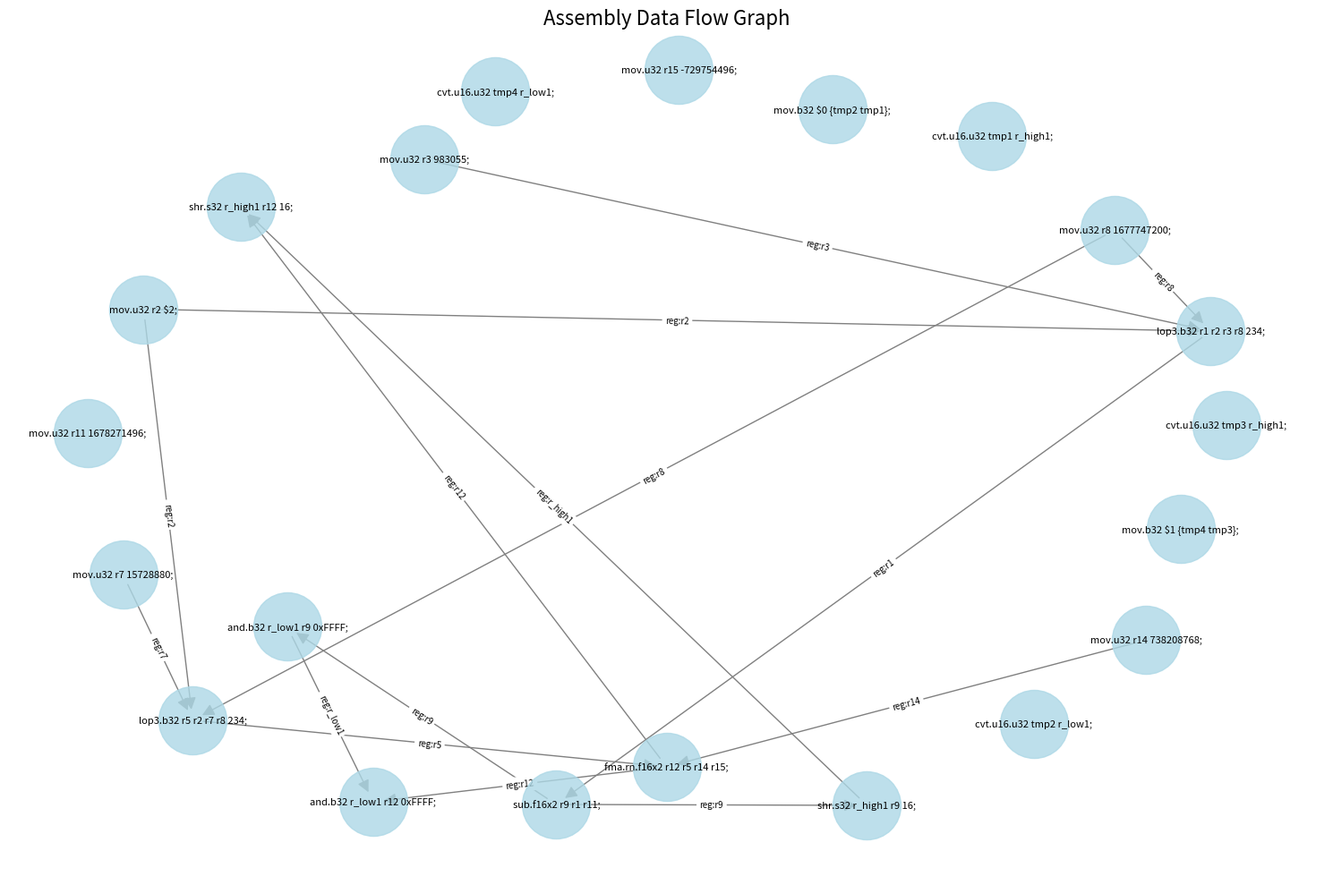
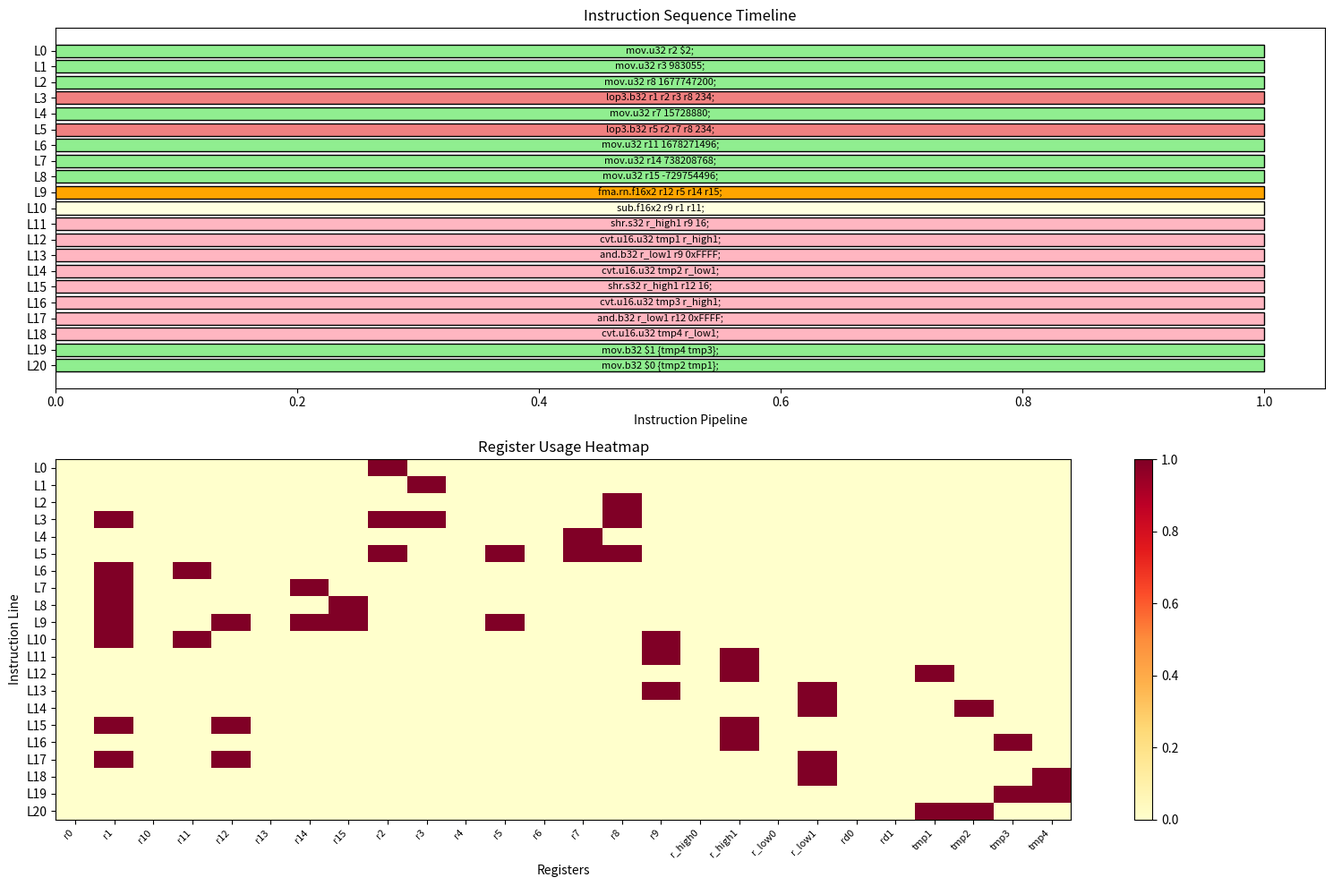

Reproduce these figures in Python, in order.
import re
from dataclasses import dataclass
from typing import List, Dict, Set, Tuple
import networkx as nx
import matplotlib.pyplot as plt

@dataclass
class Register:
    """寄存器信息"""
    name: str
    reg_type: str
    size: int  # 位宽
    
@dataclass
class Instruction:
    """指令信息"""
    opcode: str
    operands: List[str]
    line_no: int
    dest_reg: str = ""  # 目标寄存器
    
    def __str__(self):
        return f"{self.opcode} {' '.join(self.operands)}"

class EnhancedAssemblyParser:
    """增强版汇编解析器（带数据流分析）"""
    
    def __init__(self, asm_code: str):
        self.asm_code = asm_code
        self.registers: Dict[str, Register] = {}
        self.instructions: List[Instruction] = []
        self.data_flow_graph = nx.DiGraph()
        
    def parse(self):
        """解析汇编代码"""
        self._extract_and_parse_registers()
        self._parse_instructions()
        self._build_data_flow_graph()
        return self
    
    def _extract_and_parse_registers(self):
        """提取和解析寄存器声明"""
        # 查找所有寄存器声明
        reg_pattern = r'\.reg\s+(\.\w+)\s+([^;]+);'
        matches = re.findall(reg_pattern, self.asm_code)
        
        for reg_type, reg_names in matches:
            # 解析位宽
            size_map = {
                '.b8': 8, '.b16': 16, '.b32': 32, '.b64': 64,
                '.u8': 8, '.u16': 16, '.u32': 32, '.u64': 64,
                '.s8': 8, '.s16': 16, '.s32': 32, '.s64': 64,
                '.f16': 16, '.f32': 32, '.f64': 64
            }
            size = size_map.get(reg_type, 32)
            
            # 处理寄存器列表
            for reg_spec in reg_names.split(','):
                reg_spec = reg_spec.strip()
                
                # 处理寄存器组（如r<16>）
                if '<' in reg_spec:
                    base_name, count = reg_spec.split('<')
                    count = int(count.replace('>', ''))
                    
                    for i in range(count):
                        reg_name = f"{base_name}{i}"
                        self.registers[reg_name] = Register(reg_name, reg_type, size)
                else:
                    self.registers[reg_spec] = Register(reg_spec, reg_type, size)
    
    def _parse_instructions(self):
        """解析指令序列"""
        # 提取指令部分
        code = self.asm_code.strip()
        code = code[code.find('{')+1:code.rfind('}')]
        
        # 按行分割，过滤空行和寄存器声明
        lines = [line.strip() for line in code.split('\n') 
                if line.strip() and not line.strip().startswith('.reg')]
        
        for i, line in enumerate(lines):
            # 清理行（移除多余空格和逗号）
            line = re.sub(r'\s+', ' ', line)
            line = line.replace(',', ' ')
            
            # 分割指令和操作数
            parts = line.split()
            if not parts:
                continue
                
            opcode = parts[0]
            operands = parts[1:] if len(parts) > 1 else []
            
            # 提取目标寄存器
            dest_reg = ""
            if operands:
                # 对于大多数指令，第一个操作数是目标寄存器
                if opcode.startswith(('mov', 'lop3', 'fma', 'sub', 'add', 'mul', 'shr', 'shl')):
                    dest_reg = operands[0]
                elif opcode.startswith(('cvt', 'and', 'or', 'xor')):
                    dest_reg = operands[0]
            
            instr = Instruction(opcode, operands, i, dest_reg)
            self.instructions.append(instr)
            
            # 添加到图
            self.data_flow_graph.add_node(i, instruction=str(instr))
    
    def _build_data_flow_graph(self):
        """构建数据流图"""
        # 追踪寄存器的最后一次写入位置
        last_write: Dict[str, int] = {}
        
        for i, instr in enumerate(self.instructions):
            # 查找数据依赖
            for op in instr.operands:
                if op in self.registers or re.match(r'^r\d+$', op) or re.match(r'^tmp\d+$', op):
                    # 这个操作数是一个寄存器
                    if op in last_write:
                        # 添加从最后一次写入到当前读取的边
                        self.data_flow_graph.add_edge(last_write[op], i,
                                                      label=f"reg:{op}")
            
            # 更新最后一次写入位置
            if instr.dest_reg:
                last_write[instr.dest_reg] = i
    
    def visualize_data_flow(self):
        """可视化数据流图"""
        plt.figure(figsize=(15, 10))
        
        # 使用分层布局
        pos = nx.spring_layout(self.data_flow_graph, k=2, iterations=50)
        
        # 绘制节点
        nx.draw_networkx_nodes(self.data_flow_graph, pos, 
                              node_color='lightblue',
                              node_size=3000,
                              alpha=0.8)
        
        # 绘制边
        nx.draw_networkx_edges(self.data_flow_graph, pos,
                              edge_color='gray',
                              arrows=True,
                              arrowsize=20)
        
        # 绘制标签
        labels = nx.get_node_attributes(self.data_flow_graph, 'instruction')
        nx.draw_networkx_labels(self.data_flow_graph, pos, labels, font_size=8)
        
        # 绘制边标签
        edge_labels = nx.get_edge_attributes(self.data_flow_graph, 'label')
        nx.draw_networkx_edge_labels(self.data_flow_graph, pos, 
                                    edge_labels=edge_labels,
                                    font_size=7)
        
        plt.title("Assembly Data Flow Graph", fontsize=16)
        plt.axis('off')
        plt.tight_layout()
        plt.savefig('data_flow_graph.png', dpi=300, bbox_inches='tight')
        plt.show()
    
    def visualize_pipeline(self):
        """可视化指令流水线"""
        fig, axes = plt.subplots(2, 1, figsize=(15, 10))
        
        # 1. 指令时间线
        ax1 = axes[0]
        for i, instr in enumerate(self.instructions):
            # 根据指令类型着色
            color = 'lightblue'
            if 'mov' in instr.opcode:
                color = 'lightgreen'
            elif 'lop3' in instr.opcode:
                color = 'lightcoral'
            elif 'fma' in instr.opcode:
                color = 'orange'
            elif any(op in instr.opcode for op in ['sub', 'add', 'mul']):
                color = 'lightyellow'
            elif any(op in instr.opcode for op in ['shr', 'shl', 'and', 'cvt']):
                color = 'lightpink'
            
            ax1.barh(i, 1, color=color, edgecolor='black')
            ax1.text(0.5, i, str(instr), ha='center', va='center', fontsize=8)
        
        ax1.set_yticks(range(len(self.instructions)))
        ax1.set_yticklabels([f"L{i}" for i in range(len(self.instructions))])
        ax1.set_xlabel('Instruction Pipeline')
        ax1.set_title('Instruction Sequence Timeline')
        ax1.invert_yaxis()
        
        # 2. 寄存器使用热图
        ax2 = axes[1]
        
        # 收集所有寄存器
        all_regs = sorted(list(self.registers.keys()))
        usage_matrix = []
        
        for instr in self.instructions:
            row = []
            for reg in all_regs:
                # 检查寄存器是否在指令中使用
                used = any(reg in op for op in instr.operands) or reg == instr.dest_reg
                row.append(1 if used else 0)
            usage_matrix.append(row)
        
        im = ax2.imshow(usage_matrix, cmap='YlOrRd', aspect='auto')
        ax2.set_xticks(range(len(all_regs)))
        ax2.set_xticklabels(all_regs, rotation=45, ha='right', fontsize=8)
        ax2.set_yticks(range(len(self.instructions)))
        ax2.set_yticklabels([f"L{i}" for i in range(len(self.instructions))])
        ax2.set_title('Register Usage Heatmap')
        ax2.set_xlabel('Registers')
        ax2.set_ylabel('Instruction Line')
        
        plt.colorbar(im, ax=ax2)
        plt.tight_layout()
        plt.savefig('instruction_pipeline.png', dpi=300, bbox_inches='tight')
        plt.show()
    
    def print_analysis(self):
        """打印分析结果"""
        print("=" * 80)
        print("汇编代码分析报告")
        print("=" * 80)
        
        print(f"\n1. 寄存器统计:")
        print(f"   总共 {len(self.registers)} 个寄存器")
        
        # 按类型统计
        type_count = {}
        for reg in self.registers.values():
            type_count[reg.reg_type] = type_count.get(reg.reg_type, 0) + 1
        
        for reg_type, count in type_count.items():
            print(f"   {reg_type}: {count} 个")
        
        print(f"\n2. 指令统计:")
        print(f"   总共 {len(self.instructions)} 条指令")
        
        # 按操作码统计
        opcode_count = {}
        for instr in self.instructions:
            opcode_count[instr.opcode] = opcode_count.get(instr.opcode, 0) + 1
        
        for opcode, count in sorted(opcode_count.items()):
            print(f"   {opcode}: {count} 次")
        
        print(f"\n3. 数据流分析:")
        print(f"   数据流图包含 {self.data_flow_graph.number_of_nodes()} 个节点")
        print(f"   数据流图包含 {self.data_flow_graph.number_of_edges()} 条边")
        
        # 计算关键路径
        try:
            longest_path = nx.dag_longest_path(self.data_flow_graph)
            print(f"   关键路径长度: {len(longest_path)} 条指令")
        except:
            print("   无法计算关键路径（可能存在循环）")

# 主程序
if __name__ == "__main__":
    asm_code = """
    {
    .reg .b32 	r<16>;
    .reg .b32  r_high<2>, r_low<2>;

      .reg .b64 	rd<2>;
    .reg .u16 tmp1, tmp2, tmp3, tmp4;
    
    mov.u32 r2, $2;
    mov.u32 	r3, 983055;
    mov.u32 	r8, 1677747200;
    lop3.b32 r1, r2, r3, r8, 234;
    mov.u32 	r7, 15728880;
    lop3.b32 r5, r2, r7, r8, 234;
    mov.u32 	r11, 1678271496;
    mov.u32 	r14, 738208768;
    mov.u32 	r15, -729754496;
    fma.rn.f16x2 r12,r5,r14,r15;
    sub.f16x2 r9,r1,r11;
    shr.s32   r_high1, r9, 16;
    cvt.u16.u32   tmp1, r_high1;
    and.b32       r_low1, r9, 0xFFFF;
    cvt.u16.u32   tmp2, r_low1;
    shr.s32   r_high1, r12, 16;
    cvt.u16.u32   tmp3, r_high1;
    and.b32       r_low1, r12, 0xFFFF;
    cvt.u16.u32   tmp4, r_low1;
    mov.b32 $1, {tmp4, tmp3};   
    mov.b32 $0, {tmp2, tmp1};  
    }
    """
    
    print("开始解析汇编代码...")
    
    # 使用增强版解析器
    parser = EnhancedAssemblyParser(asm_code)
    analysis = parser.parse()
    
    # 打印分析报告
    analysis.print_analysis()
    
    # 可视化
    print("\n生成可视化图表...")
    analysis.visualize_data_flow()
    analysis.visualize_pipeline()
    
    print("\n完成！已生成以下文件:")
    print("1. data_flow_graph.png - 数据流图")
    print("2. instruction_pipeline.png - 指令流水线图")
